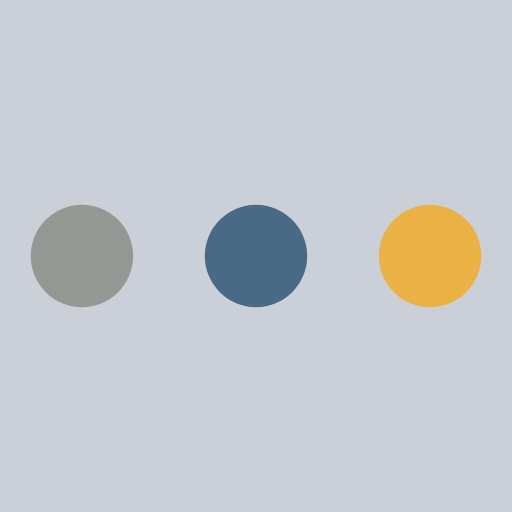
t = 0.00 s
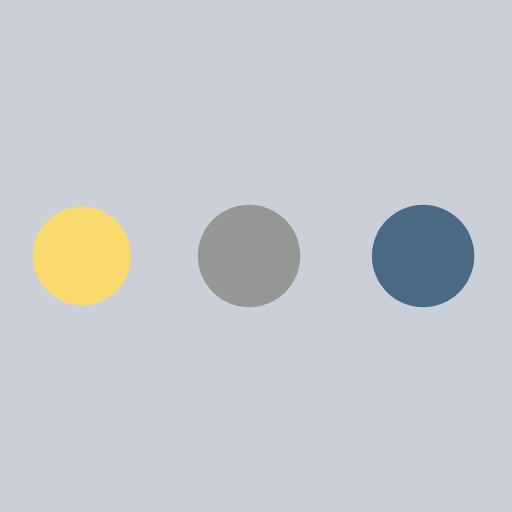
t = 0.38 s
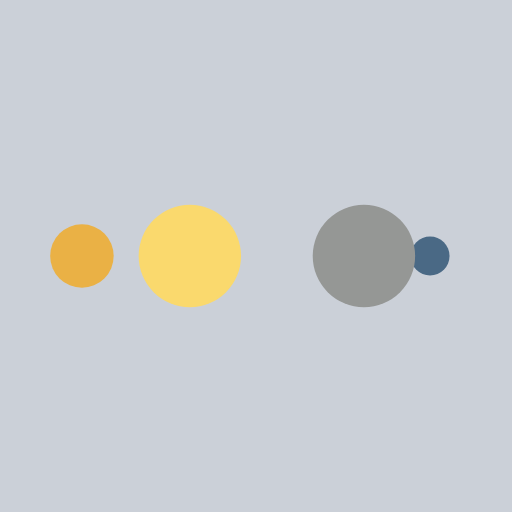
t = 0.63 s
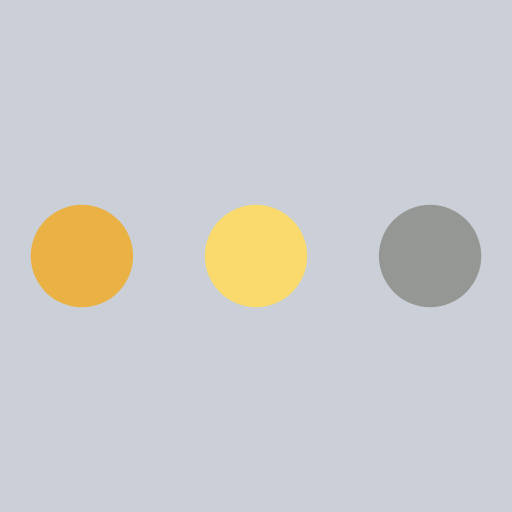
t = 1.00 s
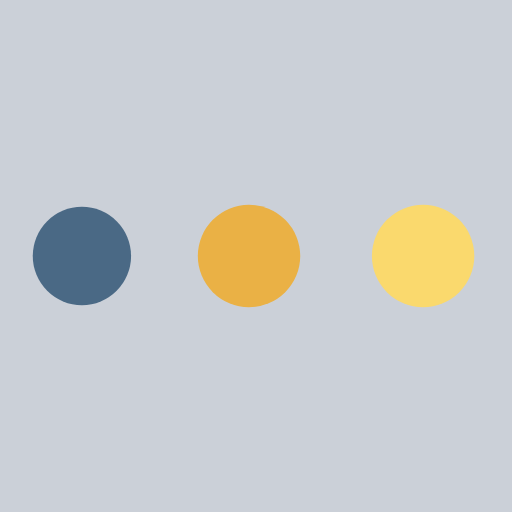
t = 1.38 s
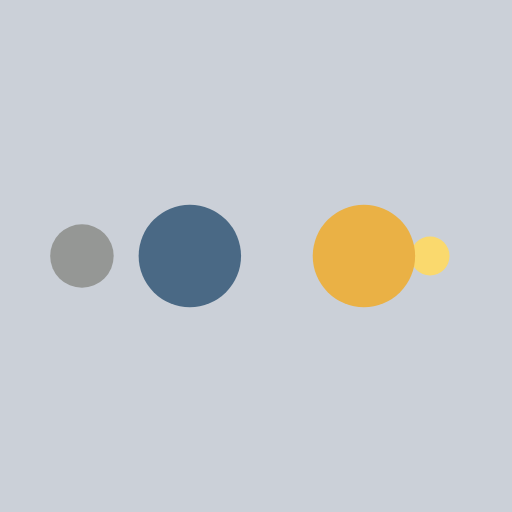
t = 1.63 s

The animated SVG that drew these frames (rendered in a browser with its animation timeline set to each time). Animation: 10 SMIL elements (animate=10); one cycle of 2.00 s, repeats indefinitely.

<?xml version="1.0" encoding="utf-8"?>
<svg xmlns="http://www.w3.org/2000/svg" xmlns:xlink="http://www.w3.org/1999/xlink" style="margin: auto; background: rgb(203, 208, 216); display: block; shape-rendering: auto;" width="200px" height="200px" viewBox="0 0 100 100" preserveAspectRatio="xMidYMid">
<circle cx="84" cy="50" r="10" fill="#eab145">
    <animate attributeName="r" repeatCount="indefinite" dur="0.5s" calcMode="spline" keyTimes="0;1" values="10;0" keySplines="0 0.5 0.5 1" begin="0s"></animate>
    <animate attributeName="fill" repeatCount="indefinite" dur="2s" calcMode="discrete" keyTimes="0;0.25;0.5;0.75;1" values="#eab145;#4a6985;#959795;#fad96d;#eab145" begin="0s"></animate>
</circle><circle cx="16" cy="50" r="10" fill="#eab145">
  <animate attributeName="r" repeatCount="indefinite" dur="2s" calcMode="spline" keyTimes="0;0.25;0.5;0.75;1" values="0;0;10;10;10" keySplines="0 0.5 0.5 1;0 0.5 0.5 1;0 0.5 0.5 1;0 0.5 0.5 1" begin="0s"></animate>
  <animate attributeName="cx" repeatCount="indefinite" dur="2s" calcMode="spline" keyTimes="0;0.25;0.5;0.75;1" values="16;16;16;50;84" keySplines="0 0.5 0.5 1;0 0.5 0.5 1;0 0.5 0.5 1;0 0.5 0.5 1" begin="0s"></animate>
</circle><circle cx="50" cy="50" r="10" fill="#fad96d">
  <animate attributeName="r" repeatCount="indefinite" dur="2s" calcMode="spline" keyTimes="0;0.25;0.5;0.75;1" values="0;0;10;10;10" keySplines="0 0.5 0.5 1;0 0.5 0.5 1;0 0.5 0.5 1;0 0.5 0.5 1" begin="-0.5s"></animate>
  <animate attributeName="cx" repeatCount="indefinite" dur="2s" calcMode="spline" keyTimes="0;0.25;0.5;0.75;1" values="16;16;16;50;84" keySplines="0 0.5 0.5 1;0 0.5 0.5 1;0 0.5 0.5 1;0 0.5 0.5 1" begin="-0.5s"></animate>
</circle><circle cx="84" cy="50" r="10" fill="#959795">
  <animate attributeName="r" repeatCount="indefinite" dur="2s" calcMode="spline" keyTimes="0;0.25;0.5;0.75;1" values="0;0;10;10;10" keySplines="0 0.5 0.5 1;0 0.5 0.5 1;0 0.5 0.5 1;0 0.5 0.5 1" begin="-1s"></animate>
  <animate attributeName="cx" repeatCount="indefinite" dur="2s" calcMode="spline" keyTimes="0;0.25;0.5;0.75;1" values="16;16;16;50;84" keySplines="0 0.5 0.5 1;0 0.5 0.5 1;0 0.5 0.5 1;0 0.5 0.5 1" begin="-1s"></animate>
</circle><circle cx="16" cy="50" r="10" fill="#4a6985">
  <animate attributeName="r" repeatCount="indefinite" dur="2s" calcMode="spline" keyTimes="0;0.25;0.5;0.75;1" values="0;0;10;10;10" keySplines="0 0.5 0.5 1;0 0.5 0.5 1;0 0.5 0.5 1;0 0.5 0.5 1" begin="-1.5s"></animate>
  <animate attributeName="cx" repeatCount="indefinite" dur="2s" calcMode="spline" keyTimes="0;0.25;0.5;0.75;1" values="16;16;16;50;84" keySplines="0 0.5 0.5 1;0 0.5 0.5 1;0 0.5 0.5 1;0 0.5 0.5 1" begin="-1.5s"></animate>
</circle>
<!-- [ldio] generated by https://loading.io/ --></svg>
